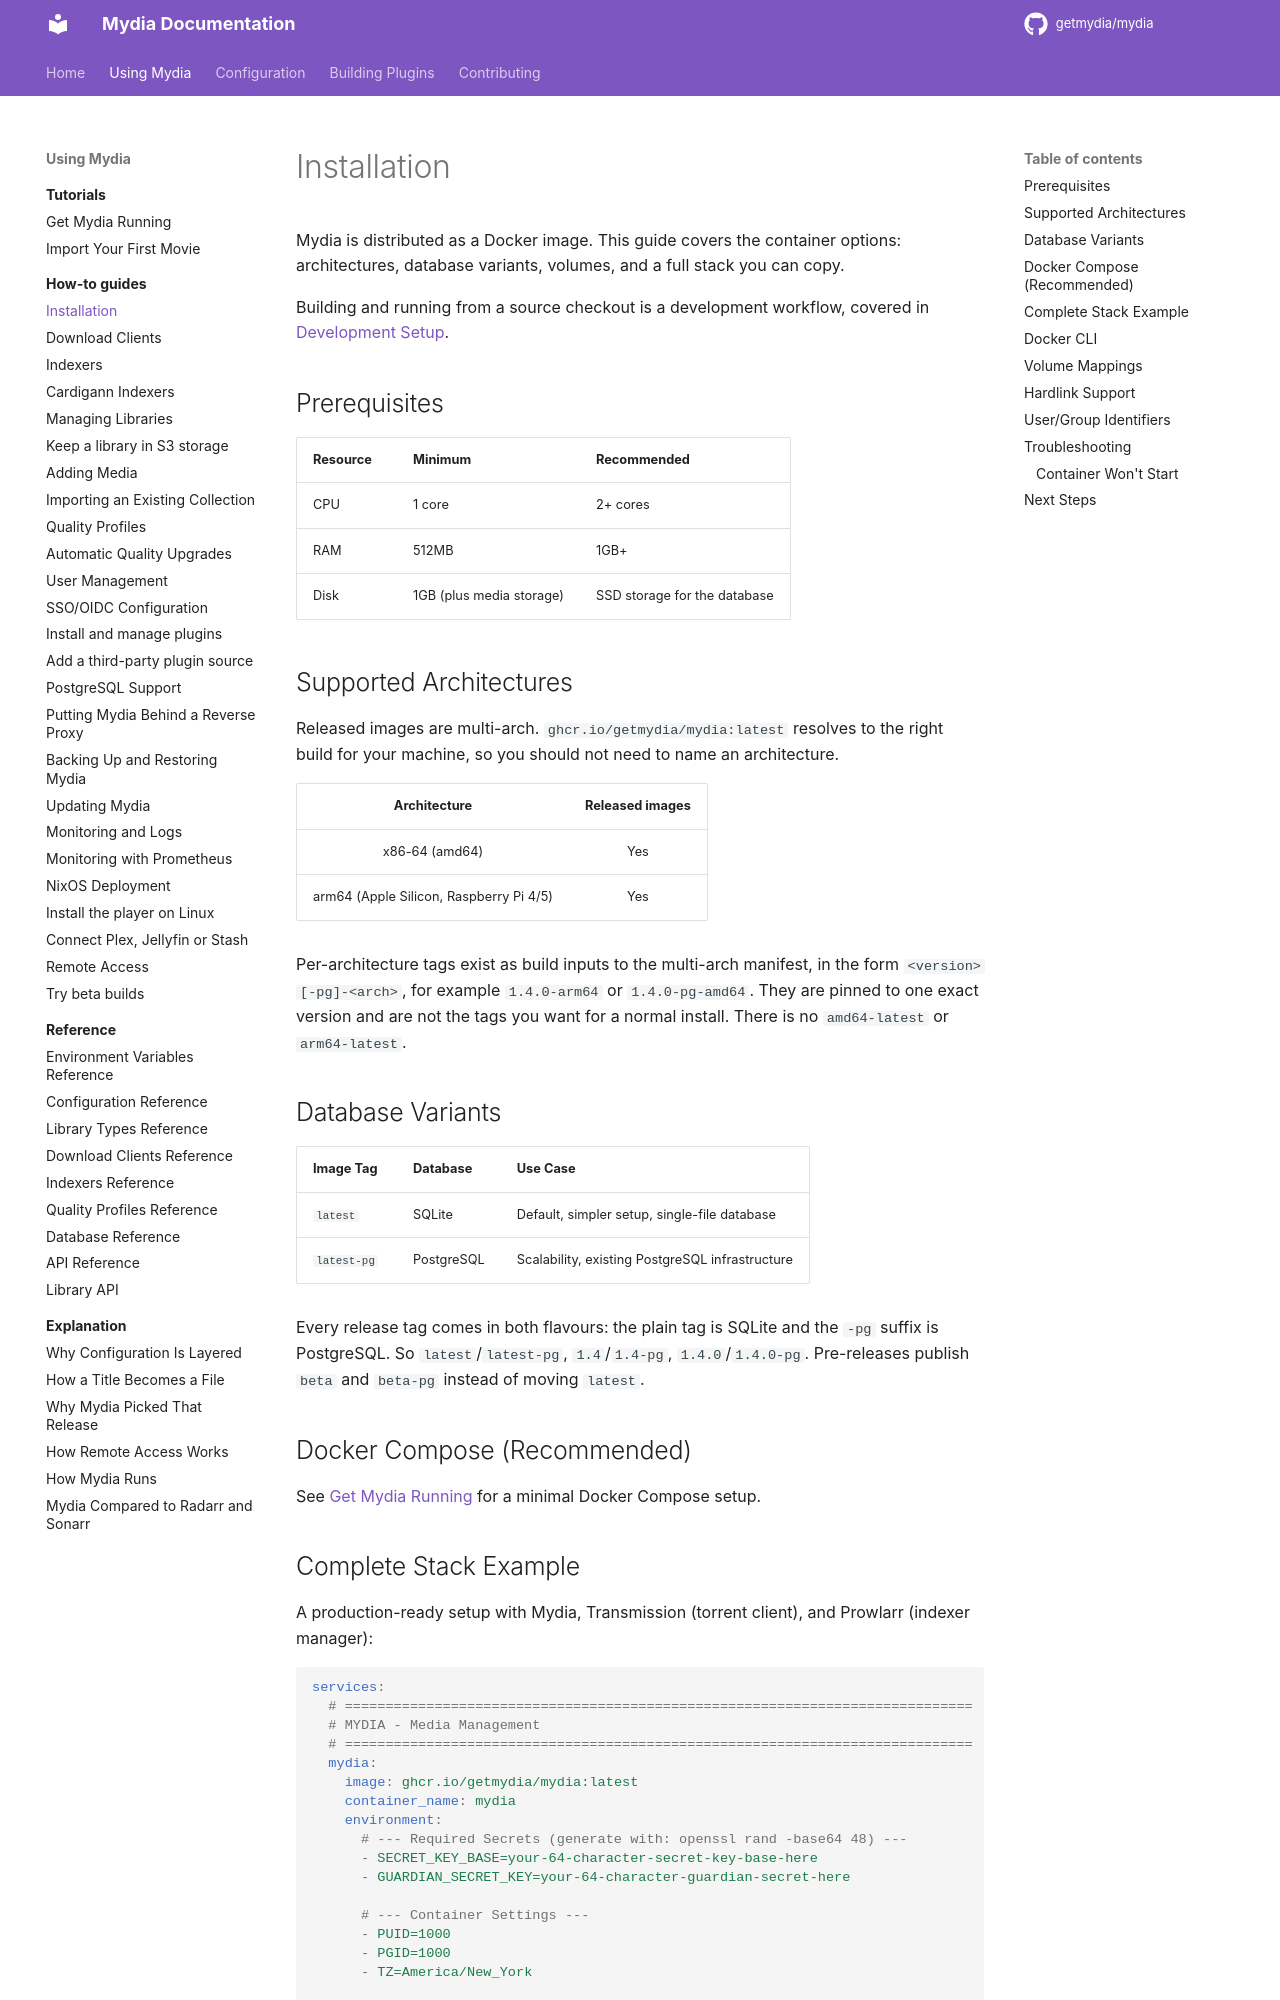

repository: getmydia/mydia · page: 0.19.1/using/how-to/install-docker-compose/index.html · generator: mkdocs

# Installation

Mydia is distributed as a Docker image. This guide covers the container options:
architectures, database variants, volumes, and a full stack you can copy.

Building and running from a source checkout is a development workflow, covered in
[Development Setup](../../contributing/setup.md).

## Prerequisites

| Resource | Minimum | Recommended |
|----------|---------|-------------|
| CPU | 1 core | 2+ cores |
| RAM | 512MB | 1GB+ |
| Disk | 1GB (plus media storage) | SSD storage for the database |

## Supported Architectures

Released images are multi-arch. `ghcr.io/getmydia/mydia:latest` resolves to the
right build for your machine, so you should not need to name an architecture.

| Architecture | Released images |
|:------------:|:---------------:|
| x86-64 (amd64) | Yes |
| arm64 (Apple Silicon, Raspberry Pi 4/5) | Yes |

Per-architecture tags exist as build inputs to the multi-arch manifest, in the form
`<version>[-pg]-<arch>`, for example `1.4.0-arm64` or `1.4.0-pg-amd64`. They are
pinned to one exact version and are not the tags you want for a normal install.
There is no `amd64-latest` or `arm64-latest`.

## Database Variants

| Image Tag | Database | Use Case |
|-----------|----------|----------|
| `latest` | SQLite | Default, simpler setup, single-file database |
| `latest-pg` | PostgreSQL | Scalability, existing PostgreSQL infrastructure |

Every release tag comes in both flavours: the plain tag is SQLite and the `-pg`
suffix is PostgreSQL. So `latest`/`latest-pg`, `1.4`/`1.4-pg`, `1.4.0`/`1.4.0-pg`.
Pre-releases publish `beta` and `beta-pg` instead of moving `latest`.

## Docker Compose (Recommended)

See [Get Mydia Running](../tutorials/get-mydia-running.md) for a minimal Docker Compose setup.
